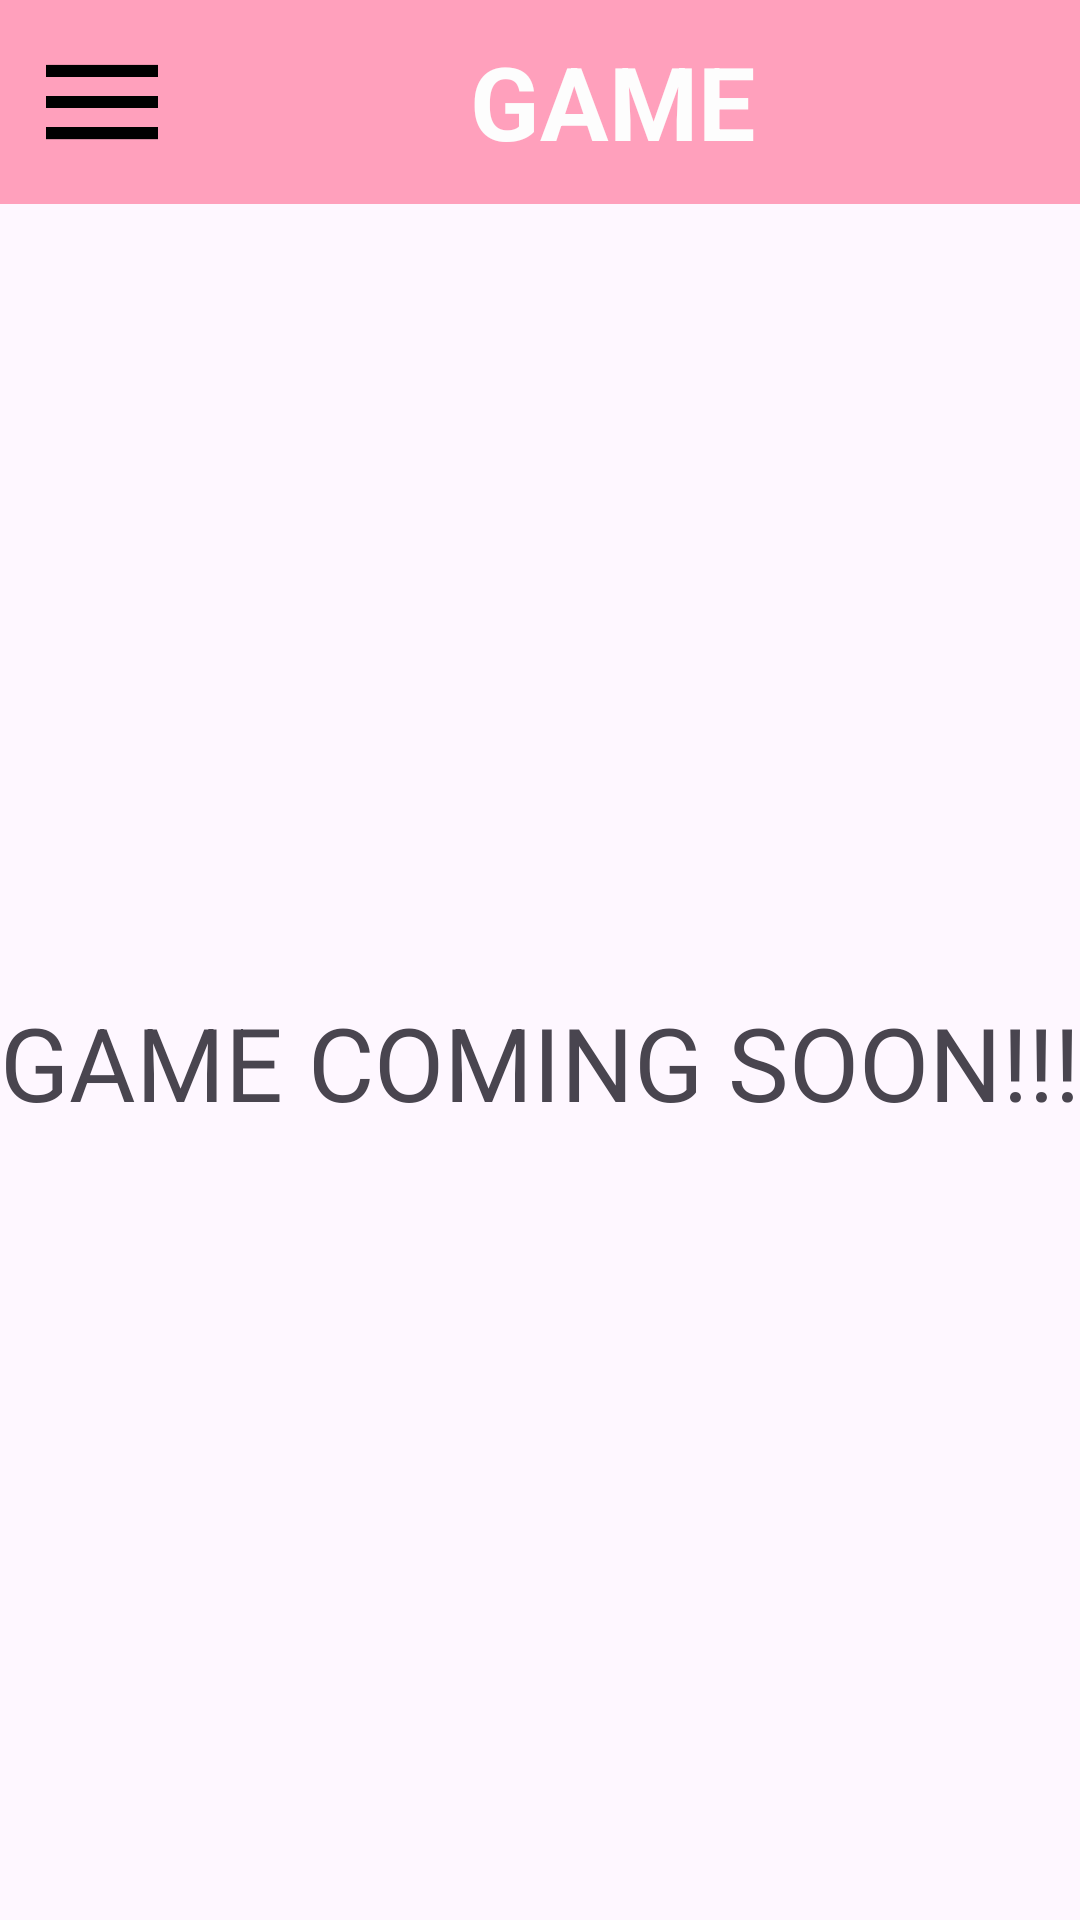

Here is an Android app screen rendered from its layout file. Give the layout XML and the strings, colors and styles it references.
<!-- AndroidManifest.xml: application theme Theme.MoneyTrees1 -->
<!-- res/layout/activity_game.xml -->
<?xml version="1.0" encoding="utf-8"?>
<androidx.constraintlayout.widget.ConstraintLayout xmlns:android="http://schemas.android.com/apk/res/android"
    xmlns:app="http://schemas.android.com/apk/res-auto"
    xmlns:tools="http://schemas.android.com/tools"
    android:layout_width="match_parent"
    android:layout_height="match_parent">

    
    <LinearLayout
        android:id="@+id/navigation_menu"
        android:layout_width="match_parent"
        android:layout_height="wrap_content"
        android:background="#FFA0BC"
        android:gravity="center"
        android:orientation="horizontal"
        android:padding="10dp">

        <ImageView
            android:id="@+id/nav_menu"
            android:layout_width="48dp"
            android:layout_height="48dp"
            android:clickable="true"
            android:contentDescription="Menu"
            android:src="@drawable/menu" />

        <TextView
            android:id="@+id/textView3"
            android:layout_width="170dp"
            android:layout_height="46dp"
            android:layout_weight="1"
            android:text="GAME"
            android:textAlignment="center"
            android:textColor="#FDFDFD"
            android:textSize="34sp"
            android:textStyle="bold" />
    </LinearLayout>

    <TextView
        android:id="@+id/textView2"
        android:layout_width="wrap_content"
        android:layout_height="wrap_content"
        android:text="GAME COMING SOON!!!"
        android:textSize="34sp"
        app:layout_constraintBottom_toBottomOf="parent"
        app:layout_constraintEnd_toEndOf="parent"
        app:layout_constraintStart_toStartOf="parent"
        app:layout_constraintTop_toBottomOf="@+id/navigation_menu" />
</androidx.constraintlayout.widget.ConstraintLayout>
<!-- resources referenced by this layout -->
<resources>
  <!-- drawable menu: png bitmap (drawable, 3717 bytes) -->
  <style name="Theme.MoneyTrees1" parent="Base.Theme.MoneyTrees1" />
  <style name="Base.Theme.MoneyTrees1" parent="Theme.Material3.DayNight.NoActionBar">
          
          
      </style>
</resources>
